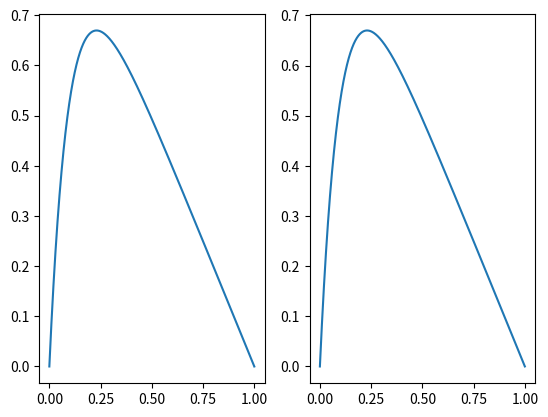

Reproduce this figure in Python.
import numpy as np
import matplotlib.pyplot as plt

n = 10000
h = 1/(n+1)
x = np.linspace(0,1,n)
f = 100*np.exp(-10*x)*h**2
d = 2
for j in range(1, n):
    f[j] = f[j] + (j)*f[j-1]/(j+1) #i=i+1
u = np.zeros(n)

u[-1] = n*f[-1]/(n+1)

for j in range(1, n):
    u[-j-1] = (f[-j-1]+u[-j])*((n-j)-1)/(n-j)  #i=(n-i)

u2 = 1 - (1 - np.exp(-10)) * x - np.exp(-10 * x)
# Her plotter vi:
fig, axes = plt.subplots(1,2)
axes[0].plot(x, u2)
axes[1].plot(x, u)
plt.show()
# d)
eps = np.log10((np.abs((u-u2)/u)))
max = np.max(eps[1:-1])
print(max)
